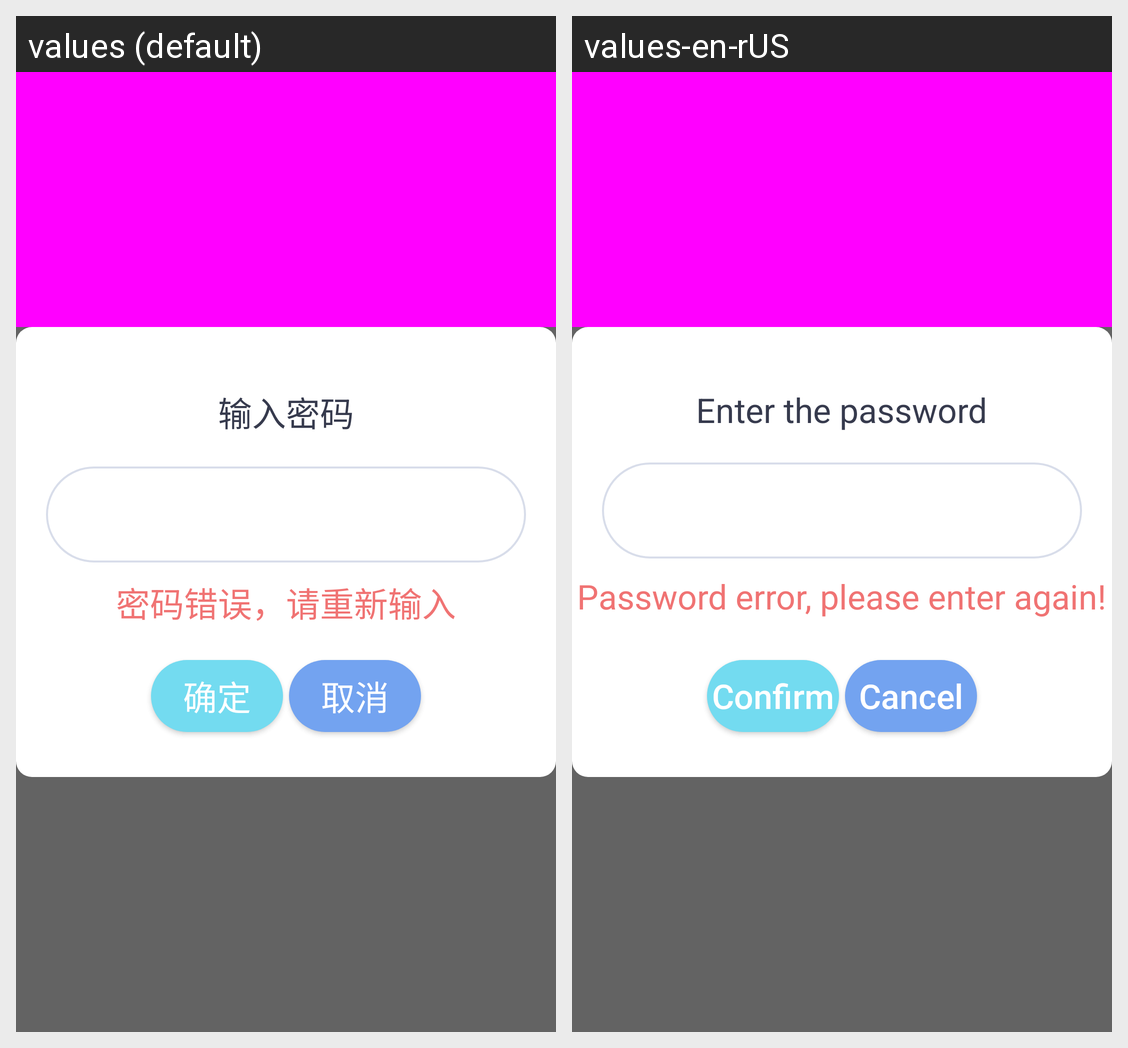

Here is an Android app screen in its default locale and in the app's own translations. Write out the translated-string differences for the strings that appear on this screen.
Android screen res/layout/enginpsdlayout.xml rendered under 2 locales, left to right: values (default), values-en-rUS. Device: Nexus 5 (rendered at 1080×1920; each locale shown at half size, 540×960, under a caption strip naming it); theme AppTheme.
Strings drawn on this screen, with the default value and each locale's value (text and hints the layout hard-codes, and strings that could not be matched under every locale, appear in the picture but are not listed):

string194
  values: 输入密码
  values-en-rUS: Enter the password

string195
  values: 密码错误，请重新输入
  values-en-rUS: Password error, please enter again!

string89
  values: 确定
  values-en-rUS: Confirm

string90
  values: 取消
  values-en-rUS: Cancel
